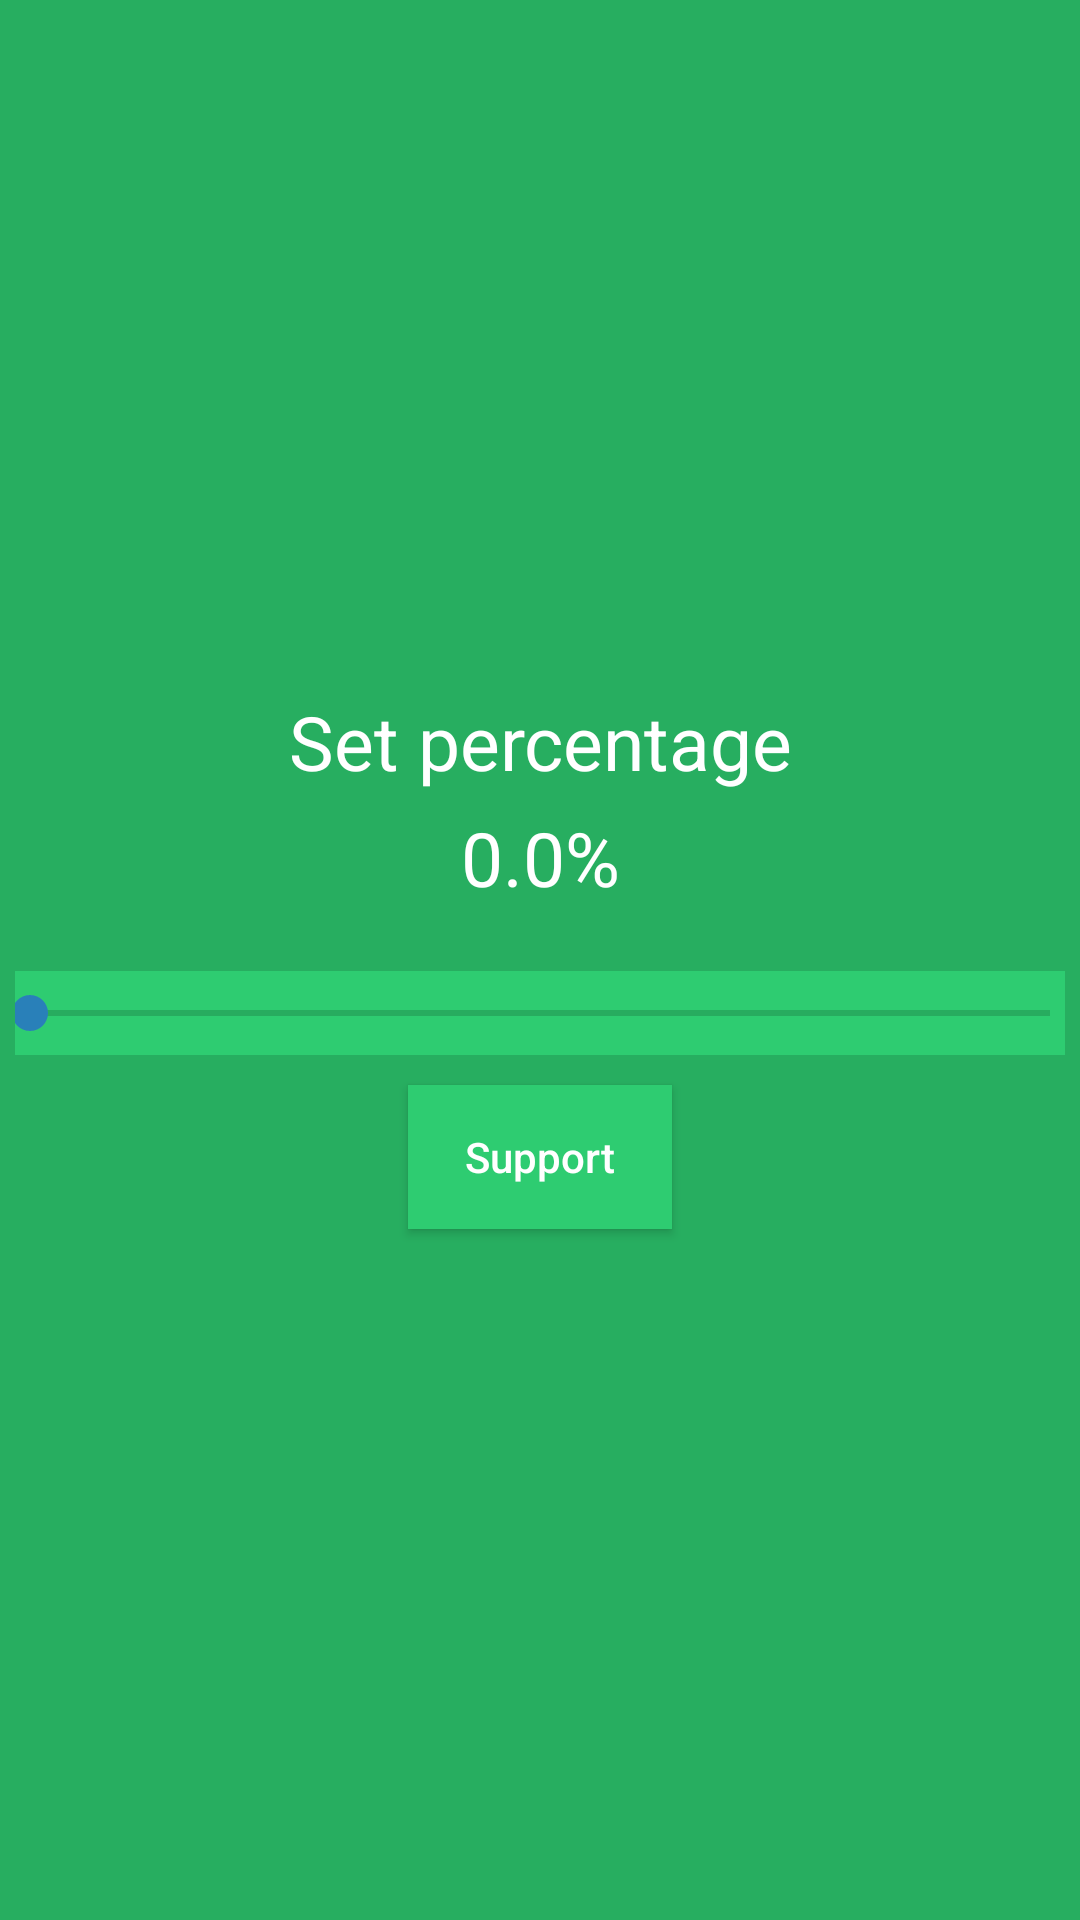

Here is an Android app screen rendered from its layout file. Give the layout XML and the strings, colors and styles it references.
<!-- AndroidManifest.xml: application theme AppTheme -->
<!-- res/layout/activity_percentage.xml -->
<LinearLayout xmlns:android="http://schemas.android.com/apk/res/android"
    xmlns:tools="http://schemas.android.com/tools"
    android:orientation="vertical"
    android:layout_width="250dp"
    android:layout_height="wrap_content"
    android:gravity="center"
    android:background="@color/green_dark"
    tools:context="com.silverkeytech.easyfunder.Activities.Percentage">


    <TextView
        android:layout_margin="5dp"
        android:gravity="center"
        android:layout_width="240dp"
        android:layout_height="wrap_content"
        android:textSize="25sp"
        android:text="Set percentage"
        android:textColor="@color/white"/>

    <TextView
        android:gravity="center"
        android:layout_width="240dp"
        android:layout_height="wrap_content"
        android:textSize="25sp"
        android:id="@+id/dialog_percentage"
        android:text="0.0%"
        android:textColor="@color/white"/>

    <LinearLayout
        android:layout_width="match_parent"
        android:padding="5dp"
        android:layout_height="wrap_content"
        android:layout_marginTop="16dp">
        <SeekBar
            android:id="@+id/dialog_seek_bar"
            android:padding="5dp"
            android:progressTint="@color/white"
            android:layout_width="match_parent"
            android:background="@color/green"
            android:layout_height="wrap_content" />
    </LinearLayout>


    <LinearLayout
        android:layout_width="match_parent"
        android:layout_height="wrap_content"
        android:gravity="center">
        <Button
            android:id="@+id/dialog_support"
            android:layout_margin="5dp"
            android:layout_width="wrap_content"
            android:layout_height="wrap_content"
            android:textAllCaps="false"
            android:background="@color/green"
            android:textColor="@color/white"
            android:text="Support"/>
    </LinearLayout>

</LinearLayout>
<!-- resources referenced by this layout -->
<resources>
  <color name="green">#2ecc71</color>
  <color name="green_dark">#27ae60</color>
  <color name="white">#ffffff</color>
  <style name="AppTheme" parent="Theme.AppCompat.Light.DarkActionBar">
          
          <item name="colorPrimary">@color/colorPrimary</item>
          <item name="colorPrimaryDark">@color/colorPrimaryDark</item>
          <item name="colorAccent">@color/colorAccent</item>
      </style>
  <color name="colorPrimary">@color/green</color>
  <color name="colorPrimaryDark">@color/green_dark</color>
  <color name="colorAccent">@color/blue</color>
  <color name="blue">#2980b9</color>
</resources>
